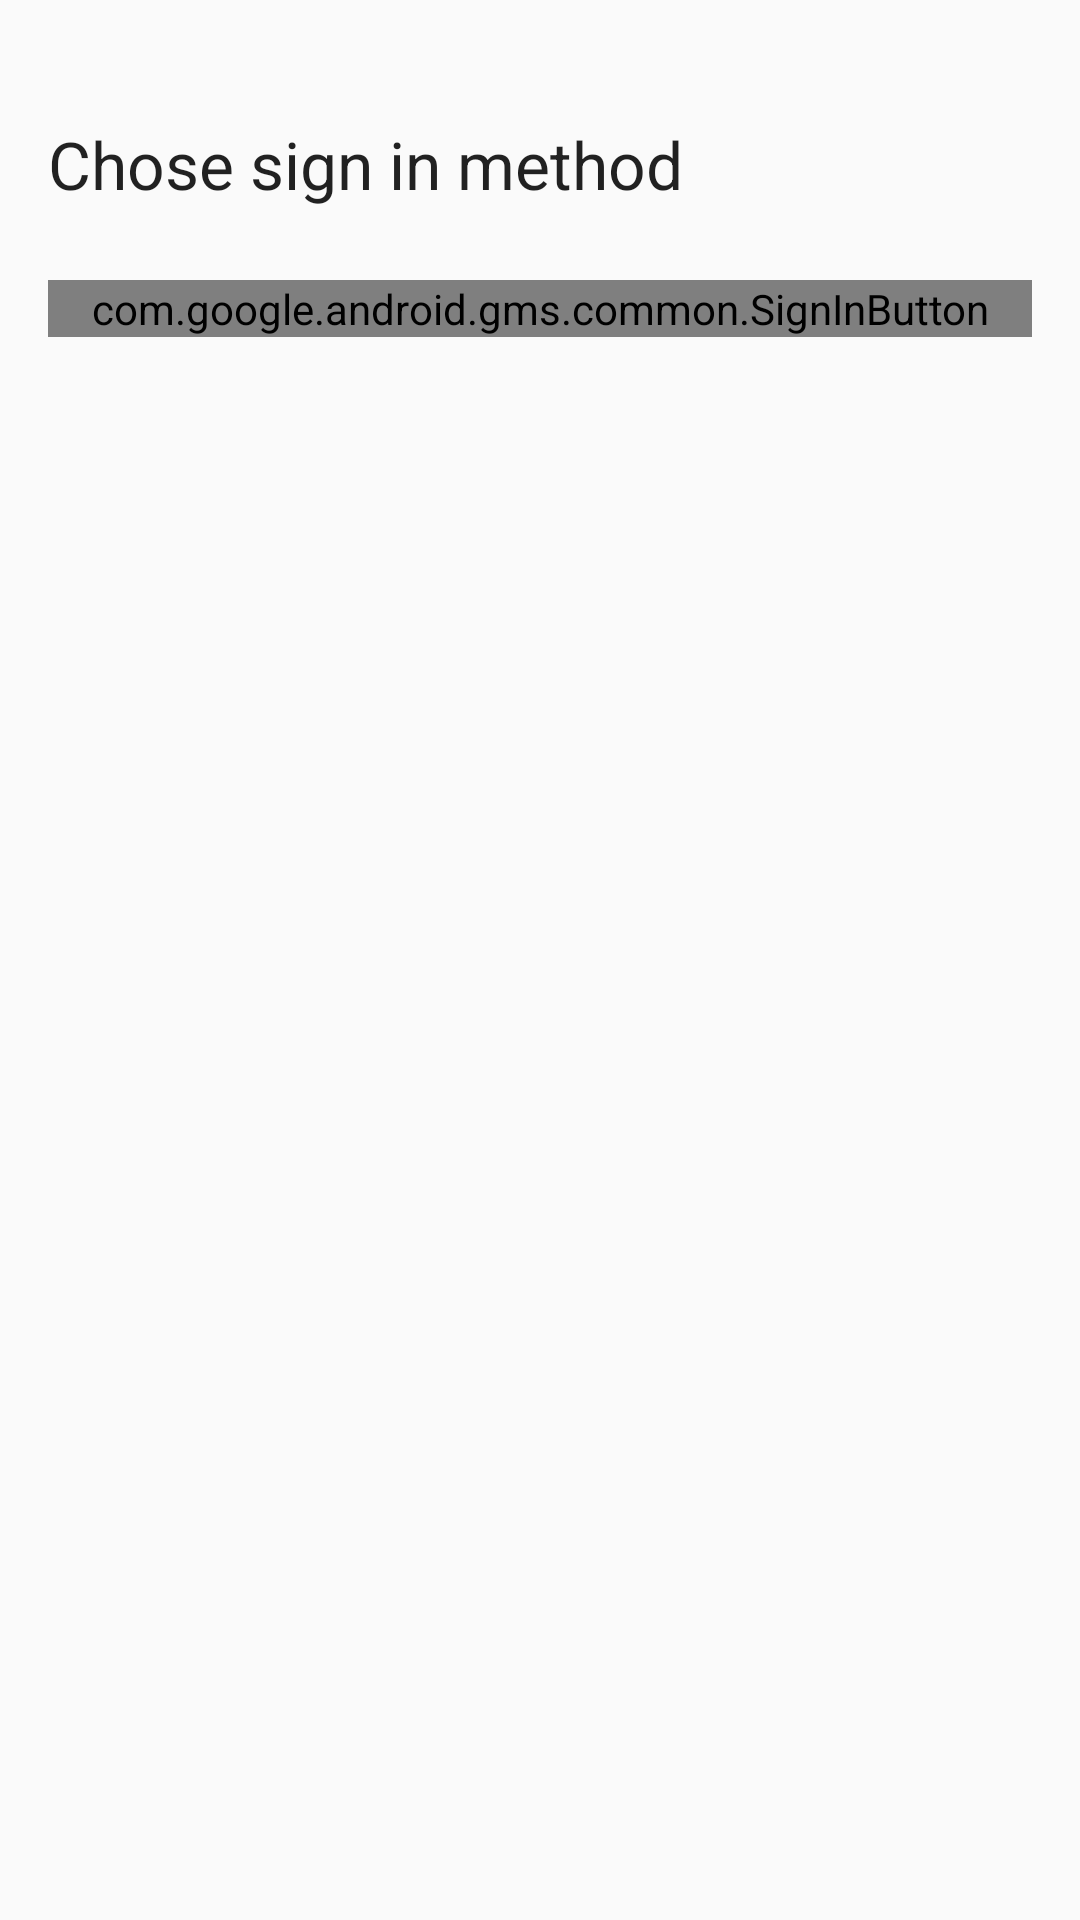

The Android layout XML behind this screen, and the referenced resources:
<!-- AndroidManifest.xml: application theme AppTheme -->
<!-- res/layout/activity_login.xml -->
<LinearLayout xmlns:android="http://schemas.android.com/apk/res/android"
              xmlns:tools="http://schemas.android.com/tools"
              android:layout_width="match_parent"
              android:layout_height="match_parent"
              android:gravity="center_horizontal"
              android:orientation="vertical"
              android:paddingBottom="@dimen/activity_vertical_margin"
              android:paddingLeft="@dimen/activity_horizontal_margin"
              android:paddingRight="@dimen/activity_horizontal_margin"
              android:paddingTop="@dimen/activity_vertical_margin"
              tools:context="com.digitallifelab.environmentmonitor.LoginActivity"
    android:paddingEnd="@dimen/activity_horizontal_margin"
    android:paddingStart="@dimen/activity_horizontal_margin">

    
    <ProgressBar
        android:id="@+id/login_progress"
        style="?android:attr/progressBarStyleLarge"
        android:layout_width="wrap_content"
        android:layout_height="wrap_content"
        android:layout_marginBottom="8dp"
        android:visibility="gone"/>

    <ScrollView
        android:id="@+id/login_form"
        android:layout_width="match_parent"
        android:layout_height="match_parent">

        <LinearLayout
            android:id="@+id/email_login_form"
            android:layout_width="match_parent"
            android:layout_height="wrap_content"
            android:orientation="vertical">

            <TextView
                android:layout_width="wrap_content"
                android:layout_height="wrap_content"
                android:textAppearance="?android:attr/textAppearanceLarge"
                android:text="@string/no_internet_connection_label"
                android:id="@+id/errorLabel"
                android:textColor="@color/colorAttention"
                android:layout_marginBottom="24dp"
                android:layout_marginTop="24dp"
                android:visibility="gone"/>

            <TextView
                android:layout_width="wrap_content"
                android:layout_height="wrap_content"
                android:textAppearance="?android:attr/textAppearanceLarge"
                android:text="@string/signin_label"
                android:id="@+id/textView4"
                android:layout_marginTop="24dp"/>

            <com.google.android.gms.common.SignInButton
                android:id="@+id/sign_in_button"
                android:layout_width="fill_parent"
                android:layout_height="wrap_content"
                android:layout_marginTop="24dp"
                android:layout_marginBottom="24dp"/>

        </LinearLayout>
    </ScrollView>

</LinearLayout>
<!-- resources referenced by this layout -->
<resources>
  <color name="colorAttention">#d50000</color>
  <dimen name="activity_horizontal_margin">16dp</dimen>
  <dimen name="activity_vertical_margin">16dp</dimen>
  <string name="no_internet_connection_label">Connection to the internet is not available now, try sign in to system later.</string>
  <string name="signin_label">Chose sign in method</string>
  <style name="AppTheme" parent="Theme.AppCompat.Light.NoActionBar">
          
          <item name="colorPrimary">@color/colorPrimary</item>
          <item name="colorPrimaryDark">@color/colorPrimaryDark</item>
          <item name="colorAccent">@color/colorAccent</item>
      </style>
  <color name="colorPrimary">#4CAF50</color>
  <color name="colorPrimaryDark">#388E3C</color>
  <color name="colorAccent">#8BC34A</color>
</resources>
